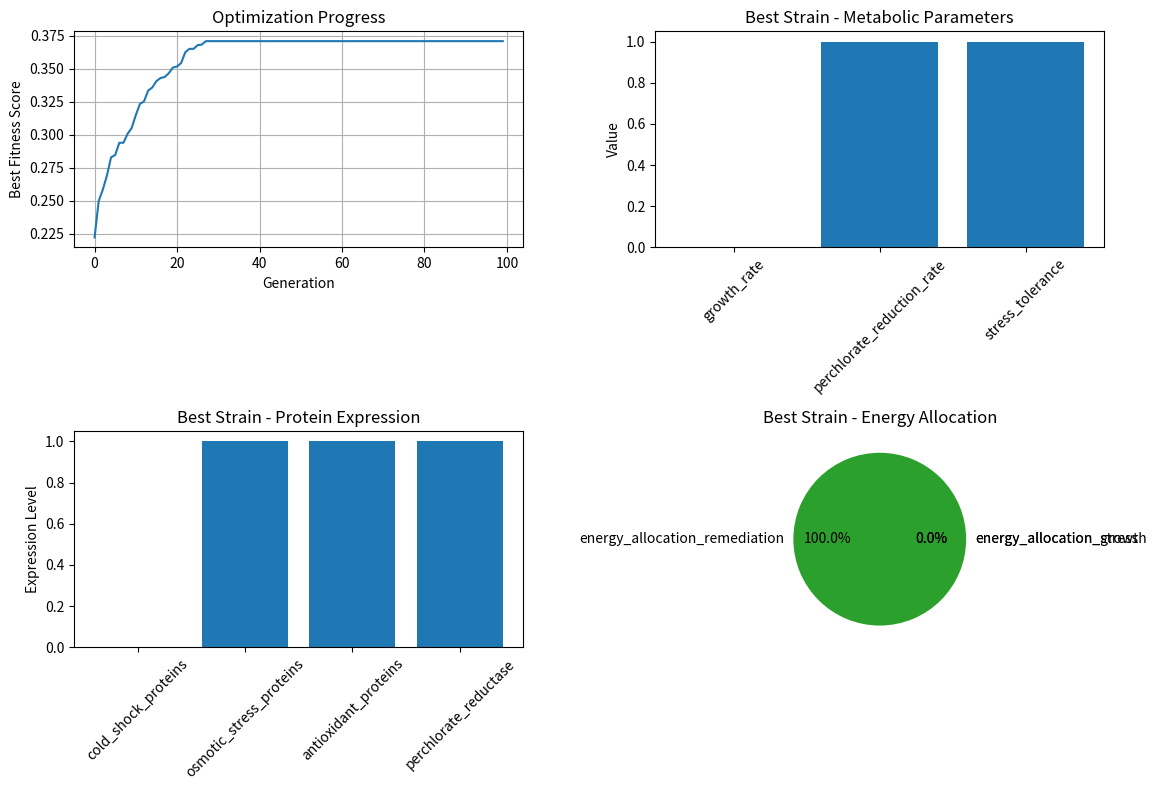

Source code (Python): (Note: this script raises an exception after producing the figure.)
"""
Strain Optimizer using Genetic Algorithms
Optimizes B. subtilis performance for Mars environmental conditions
"""

import numpy as np
import pandas as pd
from typing import Dict, List, Tuple, Optional, Callable
import matplotlib.pyplot as plt
from dataclasses import dataclass
import logging
import json
from copy import deepcopy
import random

# Configure logging
logging.basicConfig(level=logging.INFO)
logger = logging.getLogger(__name__)

@dataclass
class StrainGenome:
    """Represents a B. subtilis strain genome for optimization"""
    # Metabolic parameters
    growth_rate: float = 0.5  # Doubling time (hours)
    perchlorate_reduction_rate: float = 0.3  # Reduction efficiency
    stress_tolerance: float = 0.5  # Overall stress resistance
    
    # Protein expression levels (0-1)
    cold_shock_proteins: float = 0.5
    osmotic_stress_proteins: float = 0.5
    antioxidant_proteins: float = 0.5
    perchlorate_reductase: float = 0.5
    
    # Metabolic pathway efficiencies
    glycolysis_efficiency: float = 0.5
    tca_cycle_efficiency: float = 0.5
    oxidative_phosphorylation: float = 0.5
    
    # Resource allocation
    energy_allocation_growth: float = 0.33
    energy_allocation_stress: float = 0.33
    energy_allocation_remediation: float = 0.34
    
    def mutate(self, mutation_rate: float = 0.1) -> 'StrainGenome':
        """Create a mutated copy of the genome"""
        mutated = deepcopy(self)
        
        for field in mutated.__dataclass_fields__:
            if random.random() < mutation_rate:
                current_value = getattr(mutated, field)
                
                # Add Gaussian noise
                noise = np.random.normal(0, 0.1)
                new_value = current_value + noise
                
                # Clamp to valid range [0, 1]
                new_value = np.clip(new_value, 0.0, 1.0)
                setattr(mutated, field, new_value)
        
        return mutated
    
    def crossover(self, other: 'StrainGenome') -> Tuple['StrainGenome', 'StrainGenome']:
        """Perform crossover between two genomes"""
        child1 = deepcopy(self)
        child2 = deepcopy(other)
        
        # Random crossover points
        fields = list(self.__dataclass_fields__.keys())
        crossover_point = random.randint(1, len(fields) - 1)
        
        for i, field in enumerate(fields):
            if i < crossover_point:
                # Swap values
                temp = getattr(child1, field)
                setattr(child1, field, getattr(child2, field))
                setattr(child2, field, temp)
        
        return child1, child2
    
    def to_dict(self) -> Dict[str, float]:
        """Convert genome to dictionary"""
        return {field: getattr(self, field) for field in self.__dataclass_fields__}
    
    @classmethod
    def from_dict(cls, data: Dict[str, float]) -> 'StrainGenome':
        """Create genome from dictionary"""
        return cls(**data)

class StrainOptimizer:
    """
    Genetic algorithm optimizer for B. subtilis strain performance
    """
    
    def __init__(self, 
                 population_size: int = 100,
                 mutation_rate: float = 0.1,
                 crossover_rate: float = 0.8,
                 elite_size: int = 10):
        self.population_size = population_size
        self.mutation_rate = mutation_rate
        self.crossover_rate = crossover_rate
        self.elite_size = elite_size
        self.population = []
        self.fitness_history = []
        self.best_genome = None
        self.best_fitness = -np.inf
        
    def initialize_population(self) -> None:
        """Initialize random population of strain genomes"""
        self.population = []
        
        for _ in range(self.population_size):
            genome = StrainGenome(
                growth_rate=np.random.uniform(0.1, 1.0),
                perchlorate_reduction_rate=np.random.uniform(0.1, 1.0),
                stress_tolerance=np.random.uniform(0.1, 1.0),
                cold_shock_proteins=np.random.uniform(0.0, 1.0),
                osmotic_stress_proteins=np.random.uniform(0.0, 1.0),
                antioxidant_proteins=np.random.uniform(0.0, 1.0),
                perchlorate_reductase=np.random.uniform(0.0, 1.0),
                glycolysis_efficiency=np.random.uniform(0.3, 1.0),
                tca_cycle_efficiency=np.random.uniform(0.3, 1.0),
                oxidative_phosphorylation=np.random.uniform(0.3, 1.0),
                energy_allocation_growth=np.random.uniform(0.2, 0.5),
                energy_allocation_stress=np.random.uniform(0.2, 0.5),
                energy_allocation_remediation=np.random.uniform(0.2, 0.5)
            )
            self.population.append(genome)
    
    def calculate_fitness(self, genome: StrainGenome, 
                         environment_conditions: Dict[str, float]) -> float:
        """
        Calculate fitness score for a strain genome under given conditions
        
        Args:
            genome: Strain genome to evaluate
            environment_conditions: Mars environmental conditions
            
        Returns:
            Fitness score (higher is better)
        """
        # Extract environmental factors
        temperature = environment_conditions.get('temperature_c', -63.0)
        pressure = environment_conditions.get('pressure_kpa', 0.6)
        uv_intensity = environment_conditions.get('uv_intensity', 1.5)
        water_activity = environment_conditions.get('water_activity', 0.3)
        perchlorate_concentration = environment_conditions.get('perchlorate_concentration', 0.007)
        
        # Calculate stress factors
        temp_stress = abs(temperature - 30.0) / 50.0  # Optimal temp: 30°C
        pressure_stress = 1 - (pressure / 101.325)
        uv_stress = uv_intensity / 2.0
        water_stress = 1 - water_activity
        perchlorate_stress = perchlorate_concentration / 0.01
        
        # Calculate performance components
        # 1. Growth performance
        growth_performance = (
            genome.growth_rate * 
            genome.glycolysis_efficiency * 
            genome.energy_allocation_growth * 
            (1 - temp_stress) * 
            (1 - water_stress)
        )
        
        # 2. Stress tolerance
        stress_tolerance = (
            genome.stress_tolerance * 
            (genome.cold_shock_proteins * (1 - temp_stress) +
             genome.osmotic_stress_proteins * (1 - water_stress) +
             genome.antioxidant_proteins * (1 - uv_stress)) / 3
        )
        
        # 3. Perchlorate remediation
        remediation_performance = (
            genome.perchlorate_reduction_rate * 
            genome.perchlorate_reductase * 
            genome.energy_allocation_remediation * 
            (1 - perchlorate_stress)
        )
        
        # 4. Metabolic efficiency
        metabolic_efficiency = (
            genome.glycolysis_efficiency * 0.4 +
            genome.tca_cycle_efficiency * 0.3 +
            genome.oxidative_phosphorylation * 0.3
        )
        
        # 5. Energy balance constraint
        energy_balance = 1.0 - abs(
            genome.energy_allocation_growth + 
            genome.energy_allocation_stress + 
            genome.energy_allocation_remediation - 1.0
        )
        
        # Combined fitness score
        fitness = (
            growth_performance * 0.25 +
            stress_tolerance * 0.25 +
            remediation_performance * 0.25 +
            metabolic_efficiency * 0.15 +
            energy_balance * 0.10
        )
        
        return max(0.0, fitness)
    
    def evaluate_population(self, environment_conditions: Dict[str, float]) -> List[Tuple[StrainGenome, float]]:
        """
        Evaluate fitness for entire population
        
        Args:
            environment_conditions: Mars environmental conditions
            
        Returns:
            List of (genome, fitness) tuples sorted by fitness
        """
        fitness_scores = []
        
        for genome in self.population:
            fitness = self.calculate_fitness(genome, environment_conditions)
            fitness_scores.append((genome, fitness))
        
        # Sort by fitness (descending)
        fitness_scores.sort(key=lambda x: x[1], reverse=True)
        
        return fitness_scores
    
    def select_parents(self, fitness_scores: List[Tuple[StrainGenome, float]]) -> List[StrainGenome]:
        """
        Select parents for next generation using tournament selection
        
        Args:
            fitness_scores: List of (genome, fitness) tuples
            
        Returns:
            List of selected parent genomes
        """
        parents = []
        
        # Keep elite individuals
        elite = [genome for genome, _ in fitness_scores[:self.elite_size]]
        parents.extend(elite)
        
        # Tournament selection for remaining parents
        tournament_size = 5
        
        while len(parents) < self.population_size:
            # Select tournament participants
            tournament = random.sample(fitness_scores, tournament_size)
            winner = max(tournament, key=lambda x: x[1])
            parents.append(winner[0])
        
        return parents
    
    def create_next_generation(self, parents: List[StrainGenome]) -> None:
        """
        Create next generation through crossover and mutation
        
        Args:
            parents: List of parent genomes
        """
        new_population = []
        
        # Keep elite individuals
        new_population.extend(parents[:self.elite_size])
        
        # Create offspring through crossover and mutation
        while len(new_population) < self.population_size:
            if random.random() < self.crossover_rate and len(parents) >= 2:
                # Crossover
                parent1, parent2 = random.sample(parents, 2)
                child1, child2 = parent1.crossover(parent2)
                
                # Mutate children
                child1 = child1.mutate(self.mutation_rate)
                child2 = child2.mutate(self.mutation_rate)
                
                new_population.extend([child1, child2])
            else:
                # Mutation only
                parent = random.choice(parents)
                child = parent.mutate(self.mutation_rate)
                new_population.append(child)
        
        # Ensure population size
        self.population = new_population[:self.population_size]
    
    def optimize(self, environment_conditions: Dict[str, float], 
                generations: int = 100) -> Tuple[StrainGenome, List[float]]:
        """
        Run genetic algorithm optimization
        
        Args:
            environment_conditions: Mars environmental conditions
            generations: Number of generations to run
            
        Returns:
            Tuple of (best genome, fitness history)
        """
        logger.info(f"Starting optimization for {generations} generations...")
        
        # Initialize population
        self.initialize_population()
        
        # Track best fitness
        best_fitness_history = []
        
        for generation in range(generations):
            # Evaluate population
            fitness_scores = self.evaluate_population(environment_conditions)
            
            # Track best fitness
            best_fitness = fitness_scores[0][1]
            best_fitness_history.append(best_fitness)
            
            # Update best genome
            if best_fitness > self.best_fitness:
                self.best_fitness = best_fitness
                self.best_genome = fitness_scores[0][0]
            
            # Log progress
            if generation % 10 == 0:
                avg_fitness = np.mean([f for _, f in fitness_scores])
                logger.info(f"Generation {generation}: Best={best_fitness:.4f}, Avg={avg_fitness:.4f}")
            
            # Select parents
            parents = self.select_parents(fitness_scores)
            
            # Create next generation
            self.create_next_generation(parents)
        
        logger.info(f"Optimization complete. Best fitness: {self.best_fitness:.4f}")
        return self.best_genome, best_fitness_history
    
    def plot_optimization_progress(self, fitness_history: List[float], 
                                 save_path: Optional[str] = None) -> None:
        """
        Plot optimization progress
        
        Args:
            fitness_history: List of best fitness scores per generation
            save_path: Optional path to save the plot
        """
        plt.figure(figsize=(12, 8))
        
        # Plot fitness history
        plt.subplot(2, 2, 1)
        plt.plot(fitness_history)
        plt.title('Optimization Progress')
        plt.xlabel('Generation')
        plt.ylabel('Best Fitness Score')
        plt.grid(True)
        
        # Plot best genome characteristics
        if self.best_genome:
            genome_dict = self.best_genome.to_dict()
            
            # Metabolic parameters
            plt.subplot(2, 2, 2)
            metabolic_params = ['growth_rate', 'perchlorate_reduction_rate', 'stress_tolerance']
            values = [genome_dict[param] for param in metabolic_params]
            plt.bar(metabolic_params, values)
            plt.title('Best Strain - Metabolic Parameters')
            plt.ylabel('Value')
            plt.xticks(rotation=45)
            
            # Protein expression
            plt.subplot(2, 2, 3)
            protein_params = ['cold_shock_proteins', 'osmotic_stress_proteins', 
                           'antioxidant_proteins', 'perchlorate_reductase']
            values = [genome_dict[param] for param in protein_params]
            plt.bar(protein_params, values)
            plt.title('Best Strain - Protein Expression')
            plt.ylabel('Expression Level')
            plt.xticks(rotation=45)
            
            # Energy allocation
            plt.subplot(2, 2, 4)
            energy_params = ['energy_allocation_growth', 'energy_allocation_stress', 
                           'energy_allocation_remediation']
            values = [genome_dict[param] for param in energy_params]
            plt.pie(values, labels=energy_params, autopct='%1.1f%%')
            plt.title('Best Strain - Energy Allocation')
        
        plt.tight_layout()
        
        if save_path:
            plt.savefig(save_path, dpi=300, bbox_inches='tight')
        plt.show()
    
    def save_optimization_results(self, filepath: str) -> None:
        """
        Save optimization results to file
        
        Args:
            filepath: Path to save results
        """
        if self.best_genome:
            results = {
                'best_genome': self.best_genome.to_dict(),
                'best_fitness': self.best_fitness,
                'fitness_history': self.fitness_history
            }
            
            with open(filepath, 'w') as f:
                json.dump(results, f, indent=2)
            
            logger.info(f"Optimization results saved to {filepath}")

def main():
    """Main function to demonstrate strain optimization"""
    
    # Define Mars environmental conditions
    mars_conditions = {
        'temperature_c': -63.0,
        'pressure_kpa': 0.6,
        'uv_intensity': 1.5,
        'water_activity': 0.3,
        'perchlorate_concentration': 0.007,
        'cosmic_radiation': 2.0,
        'relative_humidity': 5.0
    }
    
    # Initialize optimizer
    optimizer = StrainOptimizer(
        population_size=100,
        mutation_rate=0.1,
        crossover_rate=0.8,
        elite_size=10
    )
    
    # Run optimization
    best_genome, fitness_history = optimizer.optimize(
        environment_conditions=mars_conditions,
        generations=100
    )
    
    # Store fitness history
    optimizer.fitness_history = fitness_history
    
    # Plot results
    optimizer.plot_optimization_progress(fitness_history)
    
    # Save results
    optimizer.save_optimization_results('data/optimization_results.json')
    
    # Print best strain characteristics
    print("\n=== Optimized Strain Characteristics ===")
    best_dict = best_genome.to_dict()
    for param, value in best_dict.items():
        print(f"{param}: {value:.3f}")
    
    print(f"\nBest Fitness Score: {optimizer.best_fitness:.4f}")

if __name__ == "__main__":
    main()
